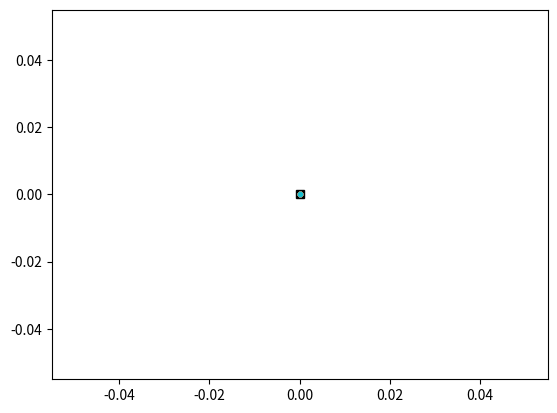

This chart was generated by the following Python code:
from math import sqrt, pi, cos, sin, exp
import random
import numpy as np
import matplotlib.pyplot as plt
import matplotlib.animation as animation

N = 1000  # Number of particles
world_size = 100  # Dimension of the map
landmarks = [
    [10, 10],
    [10, 20],
    [10, 30],
    [10, 40],
    [10, 50],
    [10, 60],
    [10, 70],
    [10, 80],
    [10, 90],
    [90, 90],
    [90, 80],
    [90, 70],
    [90, 60],
    [90, 50],
    [90, 40],
    [90, 30],
    [90, 20],
    [90, 10],
]  # location of the landmarks


class Robot:
    def __init__(self):  # initialize the robot's parameters
        self.x = world_size * random.random()
        self.y = world_size * random.random()
        self.yaw = 2 * pi * random.random()
        self.forward_noise = 0.1
        self.turn_noise = 0.1
        self.sense_noise = 5

    def set_pose(
        self, new_x, new_y, new_yaw
    ):  # manual values of position and orientation
        self.x = new_x % world_size
        self.y = new_y % world_size
        self.yaw = new_yaw % (2 * pi)

    def set_noise(self, new_f_noise, new_t_noise, new_s_noise):  # set the noise value
        self.forward_noise = new_f_noise
        self.turn_noise = new_t_noise
        self.sense_noise = new_s_noise

    def sense(self):  # distance from the landmarks
        Z = []
        for lm in landmarks:
            dist = sqrt((self.x - lm[0]) ** 2 + (self.y - lm[1]) ** 2)
            dist += random.gauss(0, self.sense_noise)
            Z.append(dist)
        return Z

    def Gaussian(self, mean, var, x):
        return exp(-((mean - x) ** 2) / (2 * var**2)) / sqrt(2 * pi * var**2)

    def measurement_prob(self, measurements):  # measurement for the each particle
        prob = 1.0
        for lm, meas in zip(landmarks, measurements):
            dist = sqrt((self.x - lm[0]) ** 2 + (self.y - lm[1]) ** 2)
            prob *= self.Gaussian(dist, self.sense_noise, meas)
        return prob

    def move(self, turn, forward):  # movemet of the robot
        yaw = self.yaw + turn + random.gauss(0, self.turn_noise)
        yaw = yaw % (2 * pi)

        dist = forward + random.gauss(0, self.forward_noise)
        x = self.x + dist * cos(yaw)
        y = self.y + dist * sin(yaw)
        x = x % world_size
        y = y % world_size

        p = Robot()
        p.set_pose(x, y, yaw)
        p.set_noise(self.forward_noise, self.turn_noise, self.sense_noise)
        return p

    def __repr__(self):
        return "[x = %.6f y = %.6f yaw = %.6f]" % (self.x, self.y, self.yaw)


def resample(p, w):
    new_p = []
    index = int(N * random.random())
    beta = 0.0
    mw = max(w)
    # print(w)
    for i in range(N):
        beta += 2 * mw * random.random()
        while beta > w[index]:
            beta -= w[index]
            index = (index + 1) % N
        new_p.append(p[index])
    return new_p


fig, ax = plt.subplots()  # for animation
robot = Robot()  # call for robot
robot.set_pose(50, 50, 0)  # set the initial position
particles = [Robot() for _ in range(N)]  # set N particles randomly
weights = [0 for _ in range(N)]  # set weights with zero values
# For animation
(robo_dot,) = ax.plot(0, 0, "ks", label="Robot")
sense_lines = [ax.plot([0, 0], [0, 0], "k--") for _ in landmarks]
particle_dots = [ax.plot(0, 0, ".") for _ in range(N)]


def animate(_):
    global particles, weights, robot
    w = []
    rand_turn = random.uniform(0, 0.1)  # Random orientation
    rand_forward = random.uniform(0, 1)  # Random forward
    robot = robot.move(
        rand_turn, rand_forward
    )  # robot moves with random from rand_turn and rand_forward
    Z = robot.sense()  # Calculate eucledian distance from landmarks
    robo_dot.set_data(robot.x, robot.y)  # set robots position
    for i in range(N):  # measurement from particle filters
        p = particles[i].move(rand_turn, rand_forward)
        particles[i] = p
        weights[i] = p.measurement_prob(Z)
        particle_dots[i][0].set_data(p.x, p.y)
    norm = sum(weights)
    weights = [w / norm for w in weights]
    particles = resample(particles, weights)
    for i in range(len(landmarks)):  # visualization
        sense_lines[i][0].set_data(
            [robot.x, landmarks[i][0]], [robot.y, landmarks[i][1]]
        )
        sense_lines[i][0].set_color("blue")
        sense_lines[i][0].set_linewidth(0.8)
        sense_lines[i][0].set_alpha(0.5)
    return robo_dot, particle_dots, sense_lines


def init():
    ax.set_xlim(0, world_size)
    ax.set_ylim(0, world_size)
    ax.set_xlabel("x [m]")
    ax.set_ylabel("y [m]")
    ax.set_title("Particle Filter Algorithm in 2D Environment")
    for lm in landmarks:
        ax.plot(lm[0], lm[1], "g*")
    ax.legend()
    return (
        robo_dot,
        particle_dots,
    )


anim = animation.FuncAnimation(fig, animate, 250, interval=100, init_func=init)
plt.show()
# anim.save("../../docs/images/particle-localization_2D.gif", writer="imagemagick")
